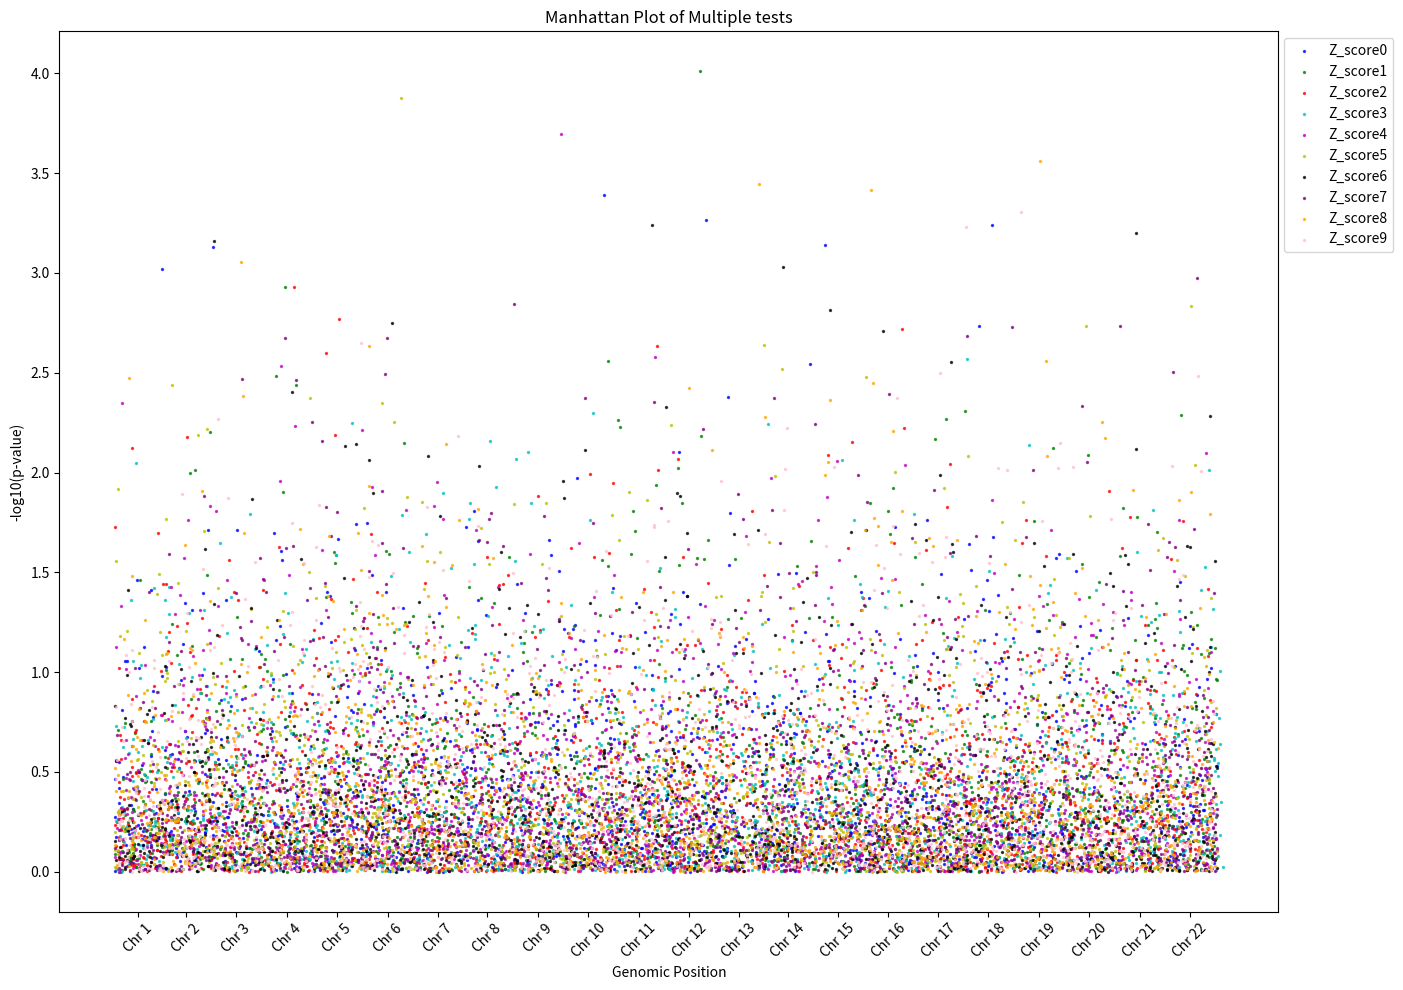

This chart was generated by the following Python code:
import numpy as np
import pandas as pd
import matplotlib.pyplot as plt

# Parameters
nb_zscores_tables = 10
nb_z_per_summary = 1500

# Colors for each Z-score set
colors = ['b', 'g', 'r', 'c', 'm', 'y', 'k', 'purple', 'orange', 'pink']

# Initialize the plot
plt.figure(figsize=(14, 10))  # Increased height for better spacing

# Loop over each dataset, overwrite df, and plot

for i in range(nb_zscores_tables):
    # Generate the dataset
    df = pd.DataFrame(np.random.randn(nb_z_per_summary, 5), columns=['CHR', 'SNP', 'PVAL', 'N', 'FREQ'])
    
    # Random chromosome assignment (1 to 22)
    df['CHR'] = np.random.randint(1, 23, size=nb_z_per_summary)
    # Random SNP positions (within 1 Mbp per chromosome)
    df['POS'] = np.random.randint(1, 1_000_000, size=nb_z_per_summary)
    # Random P-values (0 to 1)
    df['PVAL'] = np.abs(np.random.rand(nb_z_per_summary))
    df['neg_log_pval'] = -np.log10(df['PVAL'])
    
    # Sort by chromosome and position
    df.sort_values(by=['CHR', 'POS'], inplace=True)
    
    # Calculate cumulative position for x-axis alignment
    chrom_offsets = df.groupby('CHR')['POS'].max().cumsum().shift(fill_value=0)
    df['x_val'] = df.apply(lambda row: row['POS'] + chrom_offsets.loc[row['CHR']], axis=1)
    
    # Apply vertical offset based on the dataset index
    df['neg_log_pval_shifted'] = df['neg_log_pval']
    
    # Plot the SNPs for this dataset
    plt.scatter(df['x_val'], df['neg_log_pval_shifted'], 
                c=colors[i % len(colors)], s=2, label=f'Z_score{i}', alpha=0.7)

# Customize plot labels and title
plt.xlabel('Genomic Position')
plt.ylabel('-log10(p-value)')
plt.title('Manhattan Plot of Multiple tests')

# Add chromosome labels at their midpoints
chromosome_ticks = [chrom_offsets[chrom] + df[df['CHR'] == chrom]['POS'].max() / 2 for chrom in sorted(df['CHR'].unique())]
chromosome_labels = [f"Chr {chrom}" for chrom in sorted(df['CHR'].unique())]

plt.xticks(chromosome_ticks, chromosome_labels, rotation=45)

# Add legend
plt.legend(loc='upper right', bbox_to_anchor=(1.1, 1))
plt.tight_layout()
plt.show()



